Image classification data set "dataset2-predictions" (afinch99/Blood-Cell-Classification on GitHub). Class labels (4): eosinophil, lymphocyte, monocyte, neutrophil.

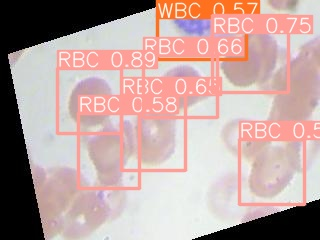
Label: neutrophil

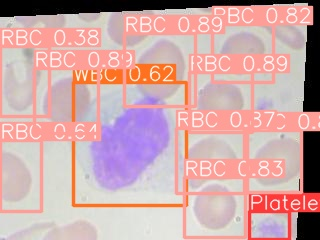
Label: monocyte

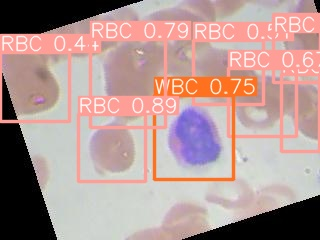
Label: eosinophil

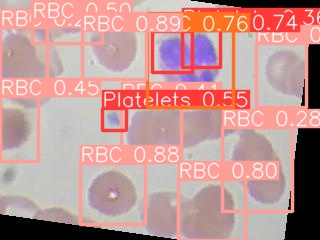
Label: eosinophil

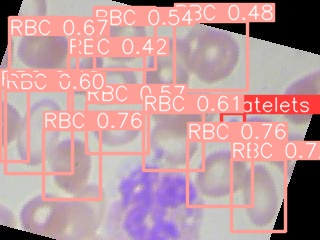
Label: neutrophil

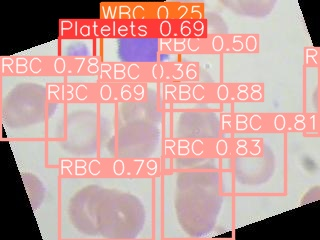
Label: lymphocyte
